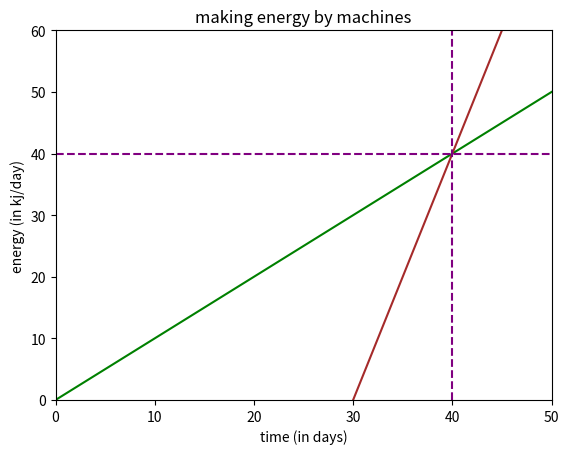

This chart was generated by the following Python code:
import numpy as np
import matplotlib.pyplot as plt

d = np.linspace(0, 50, 1000)

mark_1 = d
mark_2 = 4 * (d-30)

fig, ax = plt.subplots()
plt.title("making energy by machines")
plt.xlabel("time (in days)")
plt.ylabel("energy (in kj/day)")
ax.set_xlim([0, 50])
ax.set_ylim([0, 60])
ax.plot(d, mark_1, c='green')
ax.plot(d, mark_2, c='brown')
plt.axvline(x=40, color='purple', linestyle='--')
plt.axhline(y=40, color='purple', linestyle='--')
plt.show()
